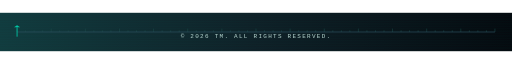
t = 0.00 s
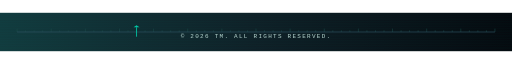
t = 1.13 s
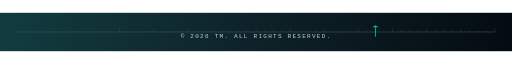
t = 3.38 s
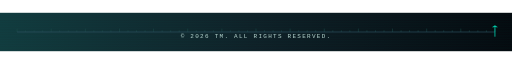
t = 4.50 s
t = 5.63 s: frame unchanged from t = 3.38 s, image omitted
t = 7.88 s: frame unchanged from t = 1.13 s, image omitted

The animated SVG that drew these frames (rendered in a browser with its animation timeline set to each time). Animation: 1 SMIL element (animateTransform=1); one cycle of 9.00 s, repeats indefinitely.

<svg viewBox="0 0 1200 90" xmlns="http://www.w3.org/2000/svg" role="img" aria-label="footer"><defs>
<linearGradient id="bg2" x1="0" y1="0" x2="1" y2="0">
<stop offset="0%" stop-color="#123B3E"/>
<stop offset="50%" stop-color="#0F2027"/>
<stop offset="100%" stop-color="#050A0F"/>
</linearGradient>
</defs><rect width="1200" height="90" fill="url(#bg2)"/><g opacity="0.04"><rect x="0" y="0" width="1200" height="1" fill="#00C9A7"/><rect x="0" y="4" width="1200" height="1" fill="#00C9A7"/><rect x="0" y="8" width="1200" height="1" fill="#00C9A7"/><rect x="0" y="12" width="1200" height="1" fill="#00C9A7"/><rect x="0" y="16" width="1200" height="1" fill="#00C9A7"/><rect x="0" y="20" width="1200" height="1" fill="#00C9A7"/><rect x="0" y="24" width="1200" height="1" fill="#00C9A7"/><rect x="0" y="28" width="1200" height="1" fill="#00C9A7"/><rect x="0" y="32" width="1200" height="1" fill="#00C9A7"/><rect x="0" y="36" width="1200" height="1" fill="#00C9A7"/><rect x="0" y="40" width="1200" height="1" fill="#00C9A7"/><rect x="0" y="44" width="1200" height="1" fill="#00C9A7"/><rect x="0" y="48" width="1200" height="1" fill="#00C9A7"/><rect x="0" y="52" width="1200" height="1" fill="#00C9A7"/><rect x="0" y="56" width="1200" height="1" fill="#00C9A7"/><rect x="0" y="60" width="1200" height="1" fill="#00C9A7"/><rect x="0" y="64" width="1200" height="1" fill="#00C9A7"/><rect x="0" y="68" width="1200" height="1" fill="#00C9A7"/><rect x="0" y="72" width="1200" height="1" fill="#00C9A7"/><rect x="0" y="76" width="1200" height="1" fill="#00C9A7"/><rect x="0" y="80" width="1200" height="1" fill="#00C9A7"/><rect x="0" y="84" width="1200" height="1" fill="#00C9A7"/><rect x="0" y="88" width="1200" height="1" fill="#00C9A7"/></g><g><line x1="40" y1="37" x2="40" y2="45" stroke="#1E4E4B" stroke-width="1.2"/><line x1="60" y1="41" x2="60" y2="45" stroke="#1E4E4B" stroke-width="1.2"/><line x1="80" y1="41" x2="80" y2="45" stroke="#1E4E4B" stroke-width="1.2"/><line x1="100" y1="41" x2="100" y2="45" stroke="#1E4E4B" stroke-width="1.2"/><line x1="120" y1="37" x2="120" y2="45" stroke="#1E4E4B" stroke-width="1.2"/><line x1="140" y1="41" x2="140" y2="45" stroke="#1E4E4B" stroke-width="1.2"/><line x1="160" y1="41" x2="160" y2="45" stroke="#1E4E4B" stroke-width="1.2"/><line x1="180" y1="41" x2="180" y2="45" stroke="#1E4E4B" stroke-width="1.2"/><line x1="200" y1="37" x2="200" y2="45" stroke="#1E4E4B" stroke-width="1.2"/><line x1="220" y1="41" x2="220" y2="45" stroke="#1E4E4B" stroke-width="1.2"/><line x1="240" y1="41" x2="240" y2="45" stroke="#1E4E4B" stroke-width="1.2"/><line x1="260" y1="41" x2="260" y2="45" stroke="#1E4E4B" stroke-width="1.2"/><line x1="280" y1="37" x2="280" y2="45" stroke="#1E4E4B" stroke-width="1.2"/><line x1="300" y1="41" x2="300" y2="45" stroke="#1E4E4B" stroke-width="1.2"/><line x1="320" y1="41" x2="320" y2="45" stroke="#1E4E4B" stroke-width="1.2"/><line x1="340" y1="41" x2="340" y2="45" stroke="#1E4E4B" stroke-width="1.2"/><line x1="360" y1="37" x2="360" y2="45" stroke="#1E4E4B" stroke-width="1.2"/><line x1="380" y1="41" x2="380" y2="45" stroke="#1E4E4B" stroke-width="1.2"/><line x1="400" y1="41" x2="400" y2="45" stroke="#1E4E4B" stroke-width="1.2"/><line x1="420" y1="41" x2="420" y2="45" stroke="#1E4E4B" stroke-width="1.2"/><line x1="440" y1="37" x2="440" y2="45" stroke="#1E4E4B" stroke-width="1.2"/><line x1="460" y1="41" x2="460" y2="45" stroke="#1E4E4B" stroke-width="1.2"/><line x1="480" y1="41" x2="480" y2="45" stroke="#1E4E4B" stroke-width="1.2"/><line x1="500" y1="41" x2="500" y2="45" stroke="#1E4E4B" stroke-width="1.2"/><line x1="520" y1="37" x2="520" y2="45" stroke="#1E4E4B" stroke-width="1.2"/><line x1="540" y1="41" x2="540" y2="45" stroke="#1E4E4B" stroke-width="1.2"/><line x1="560" y1="41" x2="560" y2="45" stroke="#1E4E4B" stroke-width="1.2"/><line x1="580" y1="41" x2="580" y2="45" stroke="#1E4E4B" stroke-width="1.2"/><line x1="600" y1="37" x2="600" y2="45" stroke="#1E4E4B" stroke-width="1.2"/><line x1="620" y1="41" x2="620" y2="45" stroke="#1E4E4B" stroke-width="1.2"/><line x1="640" y1="41" x2="640" y2="45" stroke="#1E4E4B" stroke-width="1.2"/><line x1="660" y1="41" x2="660" y2="45" stroke="#1E4E4B" stroke-width="1.2"/><line x1="680" y1="37" x2="680" y2="45" stroke="#1E4E4B" stroke-width="1.2"/><line x1="700" y1="41" x2="700" y2="45" stroke="#1E4E4B" stroke-width="1.2"/><line x1="720" y1="41" x2="720" y2="45" stroke="#1E4E4B" stroke-width="1.2"/><line x1="740" y1="41" x2="740" y2="45" stroke="#1E4E4B" stroke-width="1.2"/><line x1="760" y1="37" x2="760" y2="45" stroke="#1E4E4B" stroke-width="1.2"/><line x1="780" y1="41" x2="780" y2="45" stroke="#1E4E4B" stroke-width="1.2"/><line x1="800" y1="41" x2="800" y2="45" stroke="#1E4E4B" stroke-width="1.2"/><line x1="820" y1="41" x2="820" y2="45" stroke="#1E4E4B" stroke-width="1.2"/><line x1="840" y1="37" x2="840" y2="45" stroke="#1E4E4B" stroke-width="1.2"/><line x1="860" y1="41" x2="860" y2="45" stroke="#1E4E4B" stroke-width="1.2"/><line x1="880" y1="41" x2="880" y2="45" stroke="#1E4E4B" stroke-width="1.2"/><line x1="900" y1="41" x2="900" y2="45" stroke="#1E4E4B" stroke-width="1.2"/><line x1="920" y1="37" x2="920" y2="45" stroke="#1E4E4B" stroke-width="1.2"/><line x1="940" y1="41" x2="940" y2="45" stroke="#1E4E4B" stroke-width="1.2"/><line x1="960" y1="41" x2="960" y2="45" stroke="#1E4E4B" stroke-width="1.2"/><line x1="980" y1="41" x2="980" y2="45" stroke="#1E4E4B" stroke-width="1.2"/><line x1="1000" y1="37" x2="1000" y2="45" stroke="#1E4E4B" stroke-width="1.2"/><line x1="1020" y1="41" x2="1020" y2="45" stroke="#1E4E4B" stroke-width="1.2"/><line x1="1040" y1="41" x2="1040" y2="45" stroke="#1E4E4B" stroke-width="1.2"/><line x1="1060" y1="41" x2="1060" y2="45" stroke="#1E4E4B" stroke-width="1.2"/><line x1="1080" y1="37" x2="1080" y2="45" stroke="#1E4E4B" stroke-width="1.2"/><line x1="1100" y1="41" x2="1100" y2="45" stroke="#1E4E4B" stroke-width="1.2"/><line x1="1120" y1="41" x2="1120" y2="45" stroke="#1E4E4B" stroke-width="1.2"/><line x1="1140" y1="41" x2="1140" y2="45" stroke="#1E4E4B" stroke-width="1.2"/><line x1="1160" y1="37" x2="1160" y2="45" stroke="#1E4E4B" stroke-width="1.2"/></g><line x1="40" y1="45" x2="1160" y2="45" stroke="#2C5364" stroke-width="1.5"/><g>
<line x1="40" y1="34" x2="40" y2="56" stroke="#00C9A7" stroke-width="2"/>
<polygon points="40,29 47,34 33,34" fill="#00C9A7"/>
<animateTransform attributeName="transform" type="translate" values="0 0;1120 0;0 0" keyTimes="0;0.5;1" dur="9s" repeatCount="indefinite"/>
</g><text x="600" y="60" text-anchor="middle" fill="#B9D8D2" font-family="Consolas, 'JetBrains Mono', monospace" font-size="14" letter-spacing="3">
&#169; 2026 TM. ALL RIGHTS RESERVED.
</text></svg>
